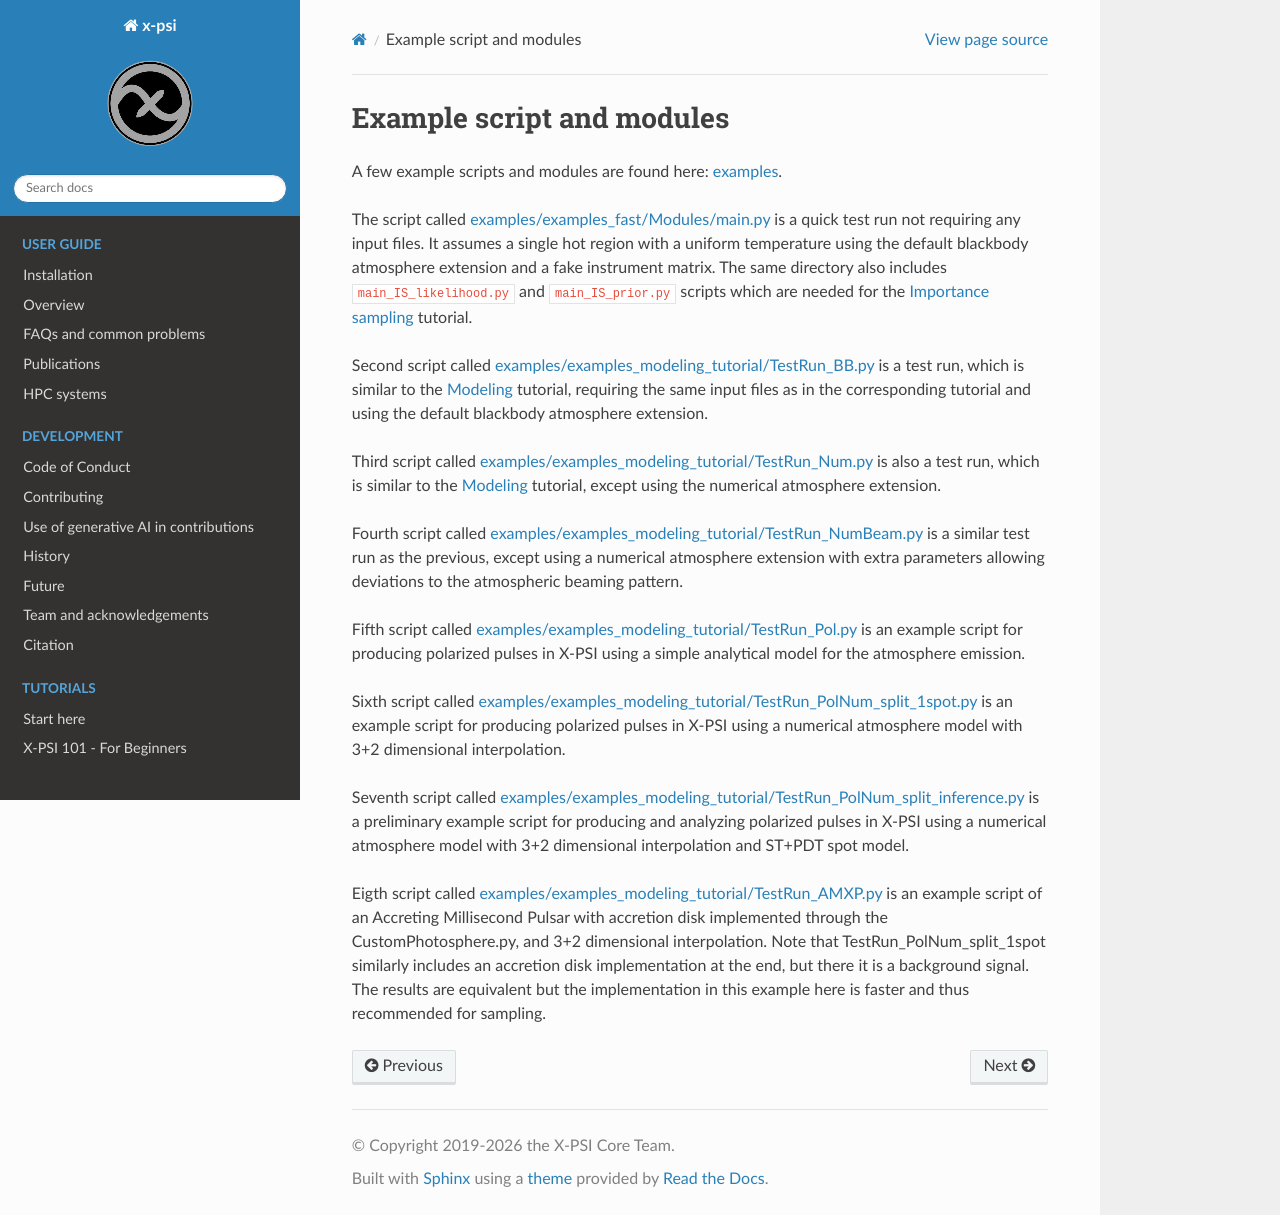

repository: xpsi-group/xpsi · page: Example_script_and_modules.html · generator: sphinx

.. _example_script:

Example script and modules
==========================

A few example scripts and modules are found here: `examples`__.

.. _examples: https://github.com/xpsi-group/xpsi/tree/main/examples

__ examples_

The script called `examples/examples_fast/Modules/main.py`__ is a quick test run not requiring any input files. It assumes a single hot region with a uniform temperature using the default blackbody atmosphere extension and a fake instrument matrix. The same directory also includes ``main_IS_likelihood.py`` and ``main_IS_prior.py`` scripts which are needed for the :doc:`Importance sampling<Importance_sampling>` tutorial.

.. _t1: https://github.com/xpsi-group/xpsi/tree/main/examples/examples_fast/Modules/main.py

__ t1_

Second script called `examples/examples_modeling_tutorial/TestRun_BB.py`__ is a test run, which is similar to the :doc:`Modeling<Modeling>` tutorial, requiring the same input files as in the corresponding tutorial and using the default blackbody atmosphere extension.

.. _t2: https://github.com/xpsi-group/xpsi/tree/main/examples/examples_modeling_tutorial/TestRun_BB.py

__ t2_

Third script called `examples/examples_modeling_tutorial/TestRun_Num.py`__ is also a test run, which is similar to the :doc:`Modeling<Modeling>` tutorial, except using the numerical atmosphere extension.

.. _t3: https://github.com/xpsi-group/xpsi/tree/main/examples/examples_modeling_tutorial/TestRun_Num.py

__ t3_

Fourth script called `examples/examples_modeling_tutorial/TestRun_NumBeam.py`__ is a similar test run as the previous, except using a numerical atmosphere extension with extra parameters allowing deviations to the atmospheric beaming pattern.

.. _t4: https://github.com/xpsi-group/xpsi/tree/main/examples/examples_modeling_tutorial/TestRun_NumBeam.py

__ t4_

Fifth script called `examples/examples_modeling_tutorial/TestRun_Pol.py`__ is an example script for producing polarized pulses in X-PSI using a simple analytical model for the atmosphere emission.

.. _t5: https://github.com/xpsi-group/xpsi/tree/main/examples/examples_modeling_tutorial/TestRun_Pol.py

__ t5_

Sixth script called `examples/examples_modeling_tutorial/TestRun_PolNum_split_1spot.py`__ is an example script for producing polarized pulses in X-PSI using a numerical atmosphere model with 3+2 dimensional interpolation.

.. _t6: https://github.com/xpsi-group/xpsi/tree/main/examples/examples_modeling_tutorial/TestRun_PolNum_split_1spot.py

__ t6_

Seventh script called `examples/examples_modeling_tutorial/TestRun_PolNum_split_inference.py`__ is a preliminary example script for producing and analyzing polarized pulses in X-PSI using a numerical atmosphere model with 3+2 dimensional interpolation and ST+PDT spot model.

.. _t7: https://github.com/xpsi-group/xpsi/tree/main/examples/examples_modeling_tutorial/TestRun_PolNum_split_inference.py

__ t7_

Eigth script called `examples/examples_modeling_tutorial/TestRun_AMXP.py`__ is an example script of an Accreting Millisecond Pulsar with accretion disk implemented through the CustomPhotosphere.py, and 3+2 dimensional interpolation. Note that TestRun_PolNum_split_1spot similarly includes an accretion disk implementation at the end, but there it is a background signal. The results are equivalent but the implementation in this example here is faster and thus recommended for sampling.

.. _t8: https://github.com/xpsi-group/xpsi/tree/main/examples/examples_modeling_tutorial/TestRun_AMXP.py

__ t8_
